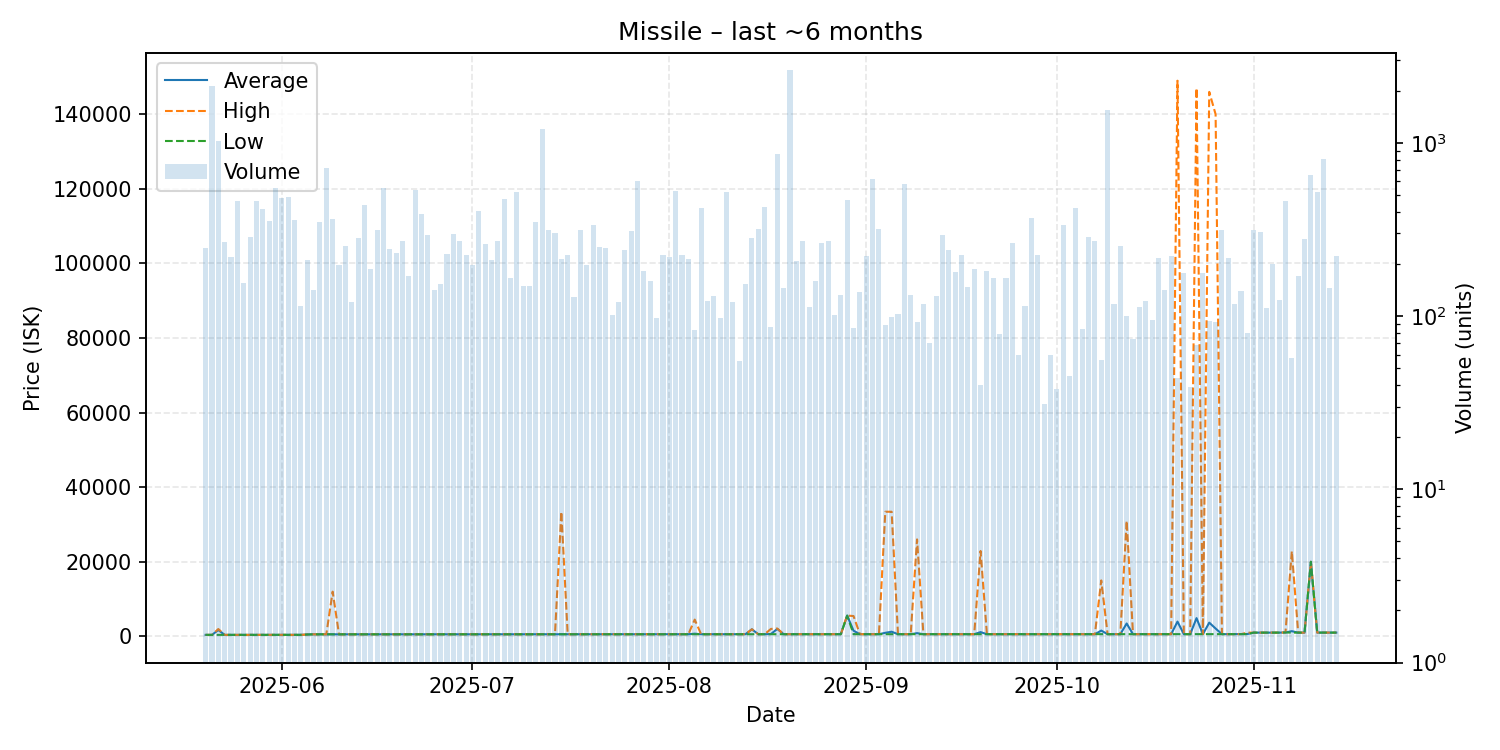

Values plotted in this chart, from the file beside it:
date, average, highest, lowest, order_count, volume
2025-05-20, 401.5, 401.5, 401.5, 23, 247
2025-05-21, 401.5, 401.5, 401.5, 42, 2131
2025-05-22, 1700, 1969, 401.5, 45, 1020
2025-05-23, 402.0, 402.0, 402.0, 30, 268
2025-05-24, 402.0, 402.0, 402.0, 27, 219
2025-05-25, 402.0, 402.0, 402.0, 47, 463
2025-05-26, 402.0, 402.0, 402.0, 27, 156
2025-05-27, 402.0, 402.0, 402.0, 51, 287
2025-05-28, 402.0, 402.0, 402.0, 49, 464
2025-05-29, 410.3, 410.4, 410.3, 49, 416
2025-05-30, 410.2, 410.2, 410.2, 35, 353
2025-05-31, 410.4, 410.4, 410.4, 49, 547
2025-06-01, 410.5, 410.5, 410.5, 42, 478
2025-06-02, 411.0, 411.0, 411.0, 38, 484
2025-06-03, 411.1, 411.1, 411.1, 52, 360
2025-06-04, 411.1, 411.1, 411.1, 29, 115
2025-06-05, 500.1, 500.1, 500.1, 35, 211
2025-06-06, 550.1, 550.1, 550.1, 28, 141
2025-06-07, 550.2, 550.2, 550.2, 44, 350
2025-06-08, 550.2, 550.2, 550.2, 49, 719
2025-06-09, 551.0, 11990, 550.2, 76, 365
2025-06-10, 551.9, 551.9, 551.5, 38, 198
2025-06-11, 553.0, 553.0, 553.0, 36, 253
2025-06-12, 553.1, 553.1, 553.1, 22, 120
2025-06-13, 553.2, 553.2, 553.1, 20, 282
2025-06-14, 553.5, 553.5, 553.5, 33, 436
2025-06-15, 553.7, 553.7, 553.7, 38, 188
2025-06-16, 553.9, 553.9, 553.9, 25, 315
2025-06-17, 553.9, 553.9, 553.9, 35, 549
2025-06-18, 555.3, 555.3, 555.3, 23, 244
2025-06-19, 555.4, 555.4, 555.4, 26, 232
2025-06-20, 560.1, 560.1, 560.1, 21, 272
2025-06-21, 570.3, 570.3, 570.3, 25, 171
2025-06-22, 572.2, 572.2, 572.2, 39, 532
2025-06-23, 572.2, 572.2, 572.2, 34, 391
2025-06-24, 572.4, 572.4, 572.4, 37, 292
2025-06-25, 572.5, 572.5, 572.5, 17, 141
2025-06-26, 572.6, 572.8, 572.5, 28, 154
2025-06-27, 573.2, 573.2, 573.2, 23, 227
2025-06-28, 573.4, 573.4, 573.4, 28, 297
2025-06-29, 574.0, 574.1, 573.7, 29, 273
2025-06-30, 574.1, 574.1, 574.1, 25, 225
2025-07-01, 574.4, 574.5, 574.3, 27, 197
2025-07-02, 574.6, 574.7, 574.6, 31, 403
2025-07-03, 574.8, 574.8, 574.8, 14, 261
2025-07-04, 574.9, 574.9, 574.9, 20, 211
2025-07-05, 575.0, 575.0, 575.0, 22, 272
2025-07-06, 575.1, 575.1, 575.1, 32, 472
2025-07-07, 575.1, 575.1, 575.1, 28, 166
2025-07-08, 572.4, 572.4, 572.4, 25, 521
2025-07-09, 572.4, 572.4, 572.4, 15, 150
2025-07-10, 572.4, 572.4, 572.4, 19, 150
2025-07-11, 572.6, 572.7, 572.6, 28, 350
2025-07-12, 572.7, 572.7, 572.7, 52, 1207
2025-07-13, 572.8, 572.8, 572.8, 25, 316
2025-07-14, 572.8, 572.8, 572.8, 25, 301
2025-07-15, 574.4, 33410, 574.3, 24, 213
2025-07-16, 574.7, 574.7, 574.7, 17, 224
2025-07-17, 575.0, 576.2, 574.9, 22, 129
2025-07-18, 576.2, 576.2, 576.2, 18, 314
... 119 more rows
